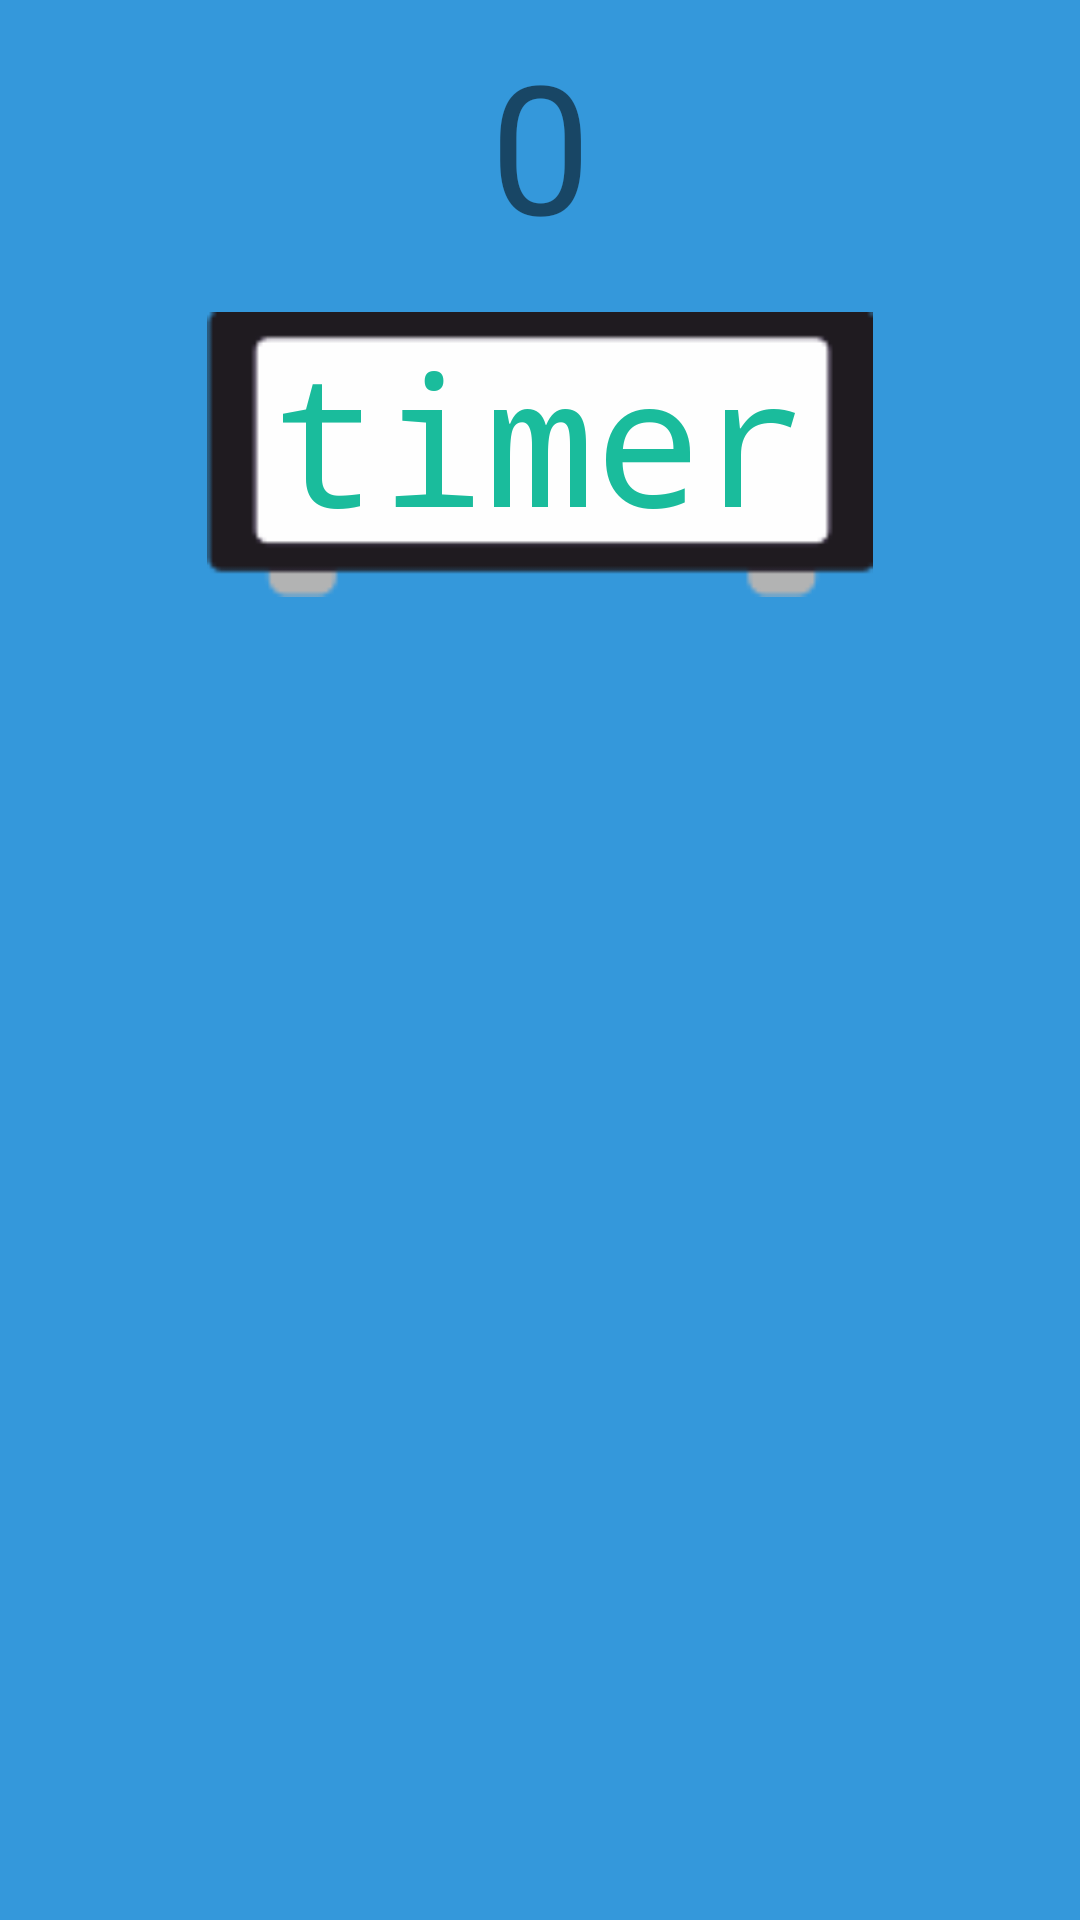

Produce the Android XML layout that renders to this screen, including the resource entries it uses.
<!-- AndroidManifest.xml: application theme AppTheme -->
<!-- res/layout/activity_type_pve.xml -->
<android.support.constraint.ConstraintLayout xmlns:android="http://schemas.android.com/apk/res/android"
    xmlns:app="http://schemas.android.com/apk/res-auto"
    xmlns:tools="http://schemas.android.com/tools"
    android:id="@+id/type_layout"
    android:layout_width="match_parent"
    android:layout_height="match_parent"
    android:background="#3498db">

    <ImageView
        android:id="@+id/imageView3"
        android:layout_width="260dp"
        android:layout_height="95dp"
        android:layout_marginEnd="8dp"
        android:layout_marginStart="8dp"
        android:layout_marginTop="16dp"
        app:layout_constraintEnd_toEndOf="parent"
        app:layout_constraintStart_toStartOf="parent"
        app:layout_constraintTop_toBottomOf="@+id/keyboard_game_counter"
        app:srcCompat="@drawable/clock" />

    <TextView
        android:id="@+id/keyboard_game_timer"
        android:layout_width="wrap_content"
        android:layout_height="wrap_content"
        android:layout_margin="20dp"
        android:layout_marginEnd="8dp"
        android:layout_marginStart="8dp"
        android:fontFamily="monospace"
        android:text="timer"
        android:textAppearance="@style/TextAppearance.AppCompat.Large"
        android:textColor="#1abc9c"
        android:textSize="60sp"
        app:layout_constraintBottom_toBottomOf="@+id/imageView3"
        app:layout_constraintEnd_toEndOf="@+id/imageView3"
        app:layout_constraintStart_toStartOf="@+id/imageView3"
        app:layout_constraintTop_toTopOf="@+id/imageView3"
        app:layout_constraintVertical_bias="0.75" />

    <TextView
        android:id="@+id/keyboard_game_counter"
        android:layout_width="wrap_content"
        android:layout_height="wrap_content"
        android:layout_marginEnd="8dp"
        android:layout_marginStart="8dp"
        android:layout_marginTop="8dp"
        android:alpha="0.9"
        android:text="0"
        android:textAppearance="@style/TextAppearance.AppCompat.Display1"
        android:textSize="60sp"
        app:layout_constraintEnd_toEndOf="parent"
        app:layout_constraintStart_toStartOf="parent"
        app:layout_constraintTop_toTopOf="parent" />


    <TextView
        android:id="@+id/keyboard_game_next_word"
        android:layout_width="wrap_content"
        android:layout_height="wrap_content"
        android:layout_marginBottom="32dp"
        android:layout_marginEnd="8dp"
        android:layout_marginStart="8dp"
        android:text="next word"
        android:textAlignment="center"
        android:textAppearance="@style/TextAppearance.AppCompat.Title"
        android:textSize="30sp"
        android:visibility="gone"
        app:layout_constraintBottom_toTopOf="@+id/keyboard_game_edit_text"
        app:layout_constraintEnd_toEndOf="parent"
        app:layout_constraintStart_toStartOf="parent" />

    <EditText
        android:id="@+id/keyboard_game_edit_text"
        android:layout_width="0dp"
        android:layout_height="wrap_content"
        android:layout_marginBottom="32dp"
        android:layout_marginEnd="8dp"
        android:layout_marginStart="8dp"
        android:backgroundTint="?attr/colorPrimaryDark"
        android:inputType="text"
        android:maxLines="1"
        android:textAlignment="center"
        android:textSize="24sp"
        android:visibility="gone"
        app:layout_constraintBottom_toTopOf="@+id/keyboard_view"
        app:layout_constraintEnd_toEndOf="parent"
        app:layout_constraintStart_toStartOf="parent" />

    
    
    <android.inputmethodservice.KeyboardView
        android:id="@+id/keyboard_view"
        android:layout_width="match_parent"
        android:layout_height="wrap_content"
        android:focusable="true"
        android:focusableInTouchMode="true"
        android:paddingBottom="7dp"
        android:visibility="invisible"
        app:layout_constraintBottom_toBottomOf="parent"
        app:layout_constraintEnd_toEndOf="parent"
        app:layout_constraintStart_toStartOf="parent" />

</android.support.constraint.ConstraintLayout>
<!-- resources referenced by this layout -->
<resources>
  <!-- drawable clock: png bitmap (drawable, 4033 bytes) -->
  <style name="AppTheme" parent="Theme.AppCompat.Light.NoActionBar">
          
          <item name="colorPrimary">#474646</item>
          <item name="colorPrimaryDark">@android:color/black</item>
          
          <item name="colorAccent">@android:color/white</item>
  
          <item name="android:windowActivityTransitions">true</item>
          <item name="android:windowEnterTransition">@android:transition/slide_bottom</item>
          <item name="android:windowExitTransition">@android:transition/slide_top</item>
  
      </style>
</resources>
